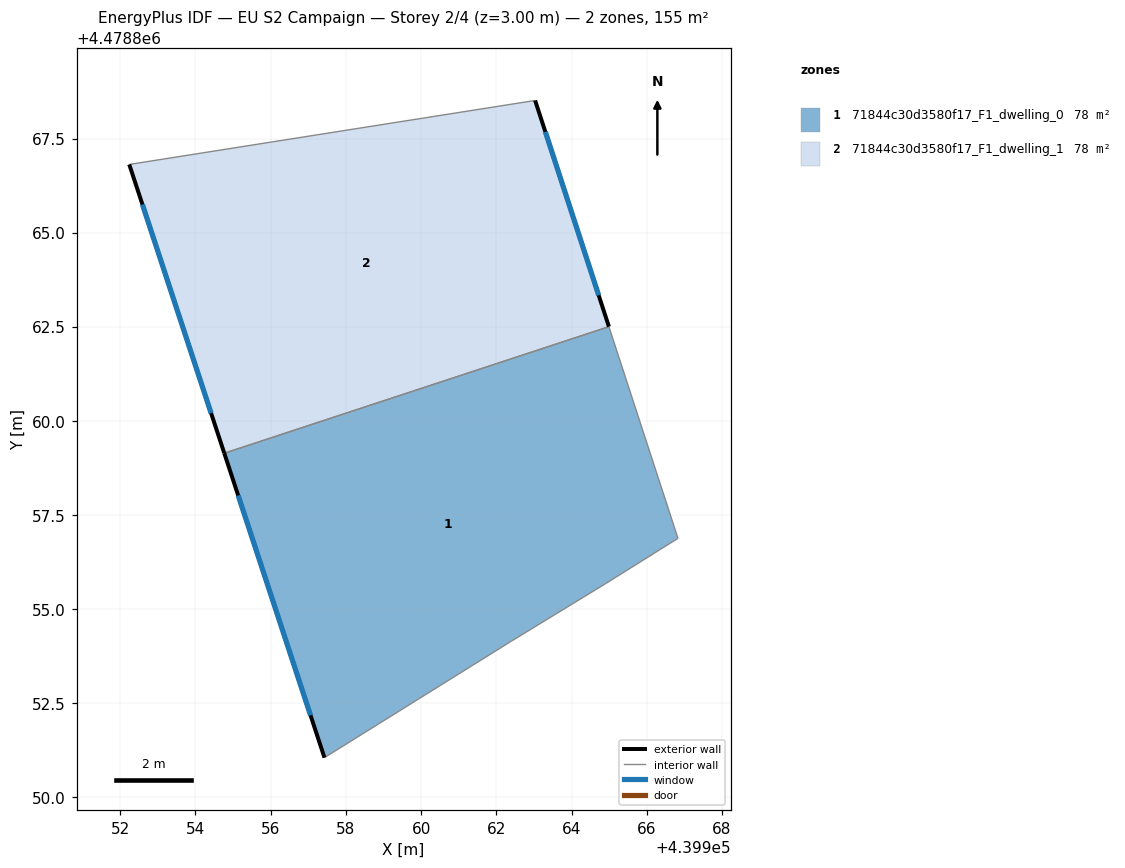
=== STOREY PLAN SPEC (per zone: floor XY polygon, exterior-wall plan segments, windows/doors) ===
zone 1: 71844c30d3580f17_F1_dwelling_0  (77.6 m²)
  floor: (439964.90, 4478855.67) (439966.83, 4478856.87) (439964.99, 4478862.50) (439954.77, 4478859.13) (439957.43, 4478851.04) (439962.39, 4478854.13)
  exterior wall: (439957.43, 4478851.04) – (439954.77, 4478859.13)  [8.5 m]
    window: (439957.06, 4478852.16) – (439955.14, 4478858.01)  [13.3 m²]
  interior walls: 5
zone 2: 71844c30d3580f17_F1_dwelling_1  (77.6 m²)
  floor: (439964.99, 4478862.50) (439963.03, 4478868.51) (439952.24, 4478866.81) (439954.77, 4478859.13)
  exterior wall: (439954.77, 4478859.13) – (439952.24, 4478866.81)  [8.1 m]
    window: (439954.42, 4478860.20) – (439952.59, 4478865.75)  [12.7 m²]
  exterior wall: (439963.03, 4478868.51) – (439964.99, 4478862.50)  [6.3 m]
    window: (439963.30, 4478867.68) – (439964.72, 4478863.33)  [9.9 m²]
  interior walls: 2

=== DERIVED (storey summary) ===
Building: EU S2 Campaign
Storey: 2 of 4  (floor level z = 3.00 m)
Storey gross floor area: 155.3 m²
Zones on this storey: 2
  - 71844c30d3580f17_F1_dwelling_0: floor 77.6 m²; exterior wall 8.5 m (25.6 m²); 1 window(s) 13.3 m²; WWR 52.2%
  - 71844c30d3580f17_F1_dwelling_1: floor 77.6 m²; exterior wall 14.4 m (43.2 m²); 2 window(s) 22.6 m²; WWR 52.2%
Zone adjacency (shared interzone walls):
  - 71844c30d3580f17_F1_dwelling_0 ↔ 71844c30d3580f17_F1_dwelling_1